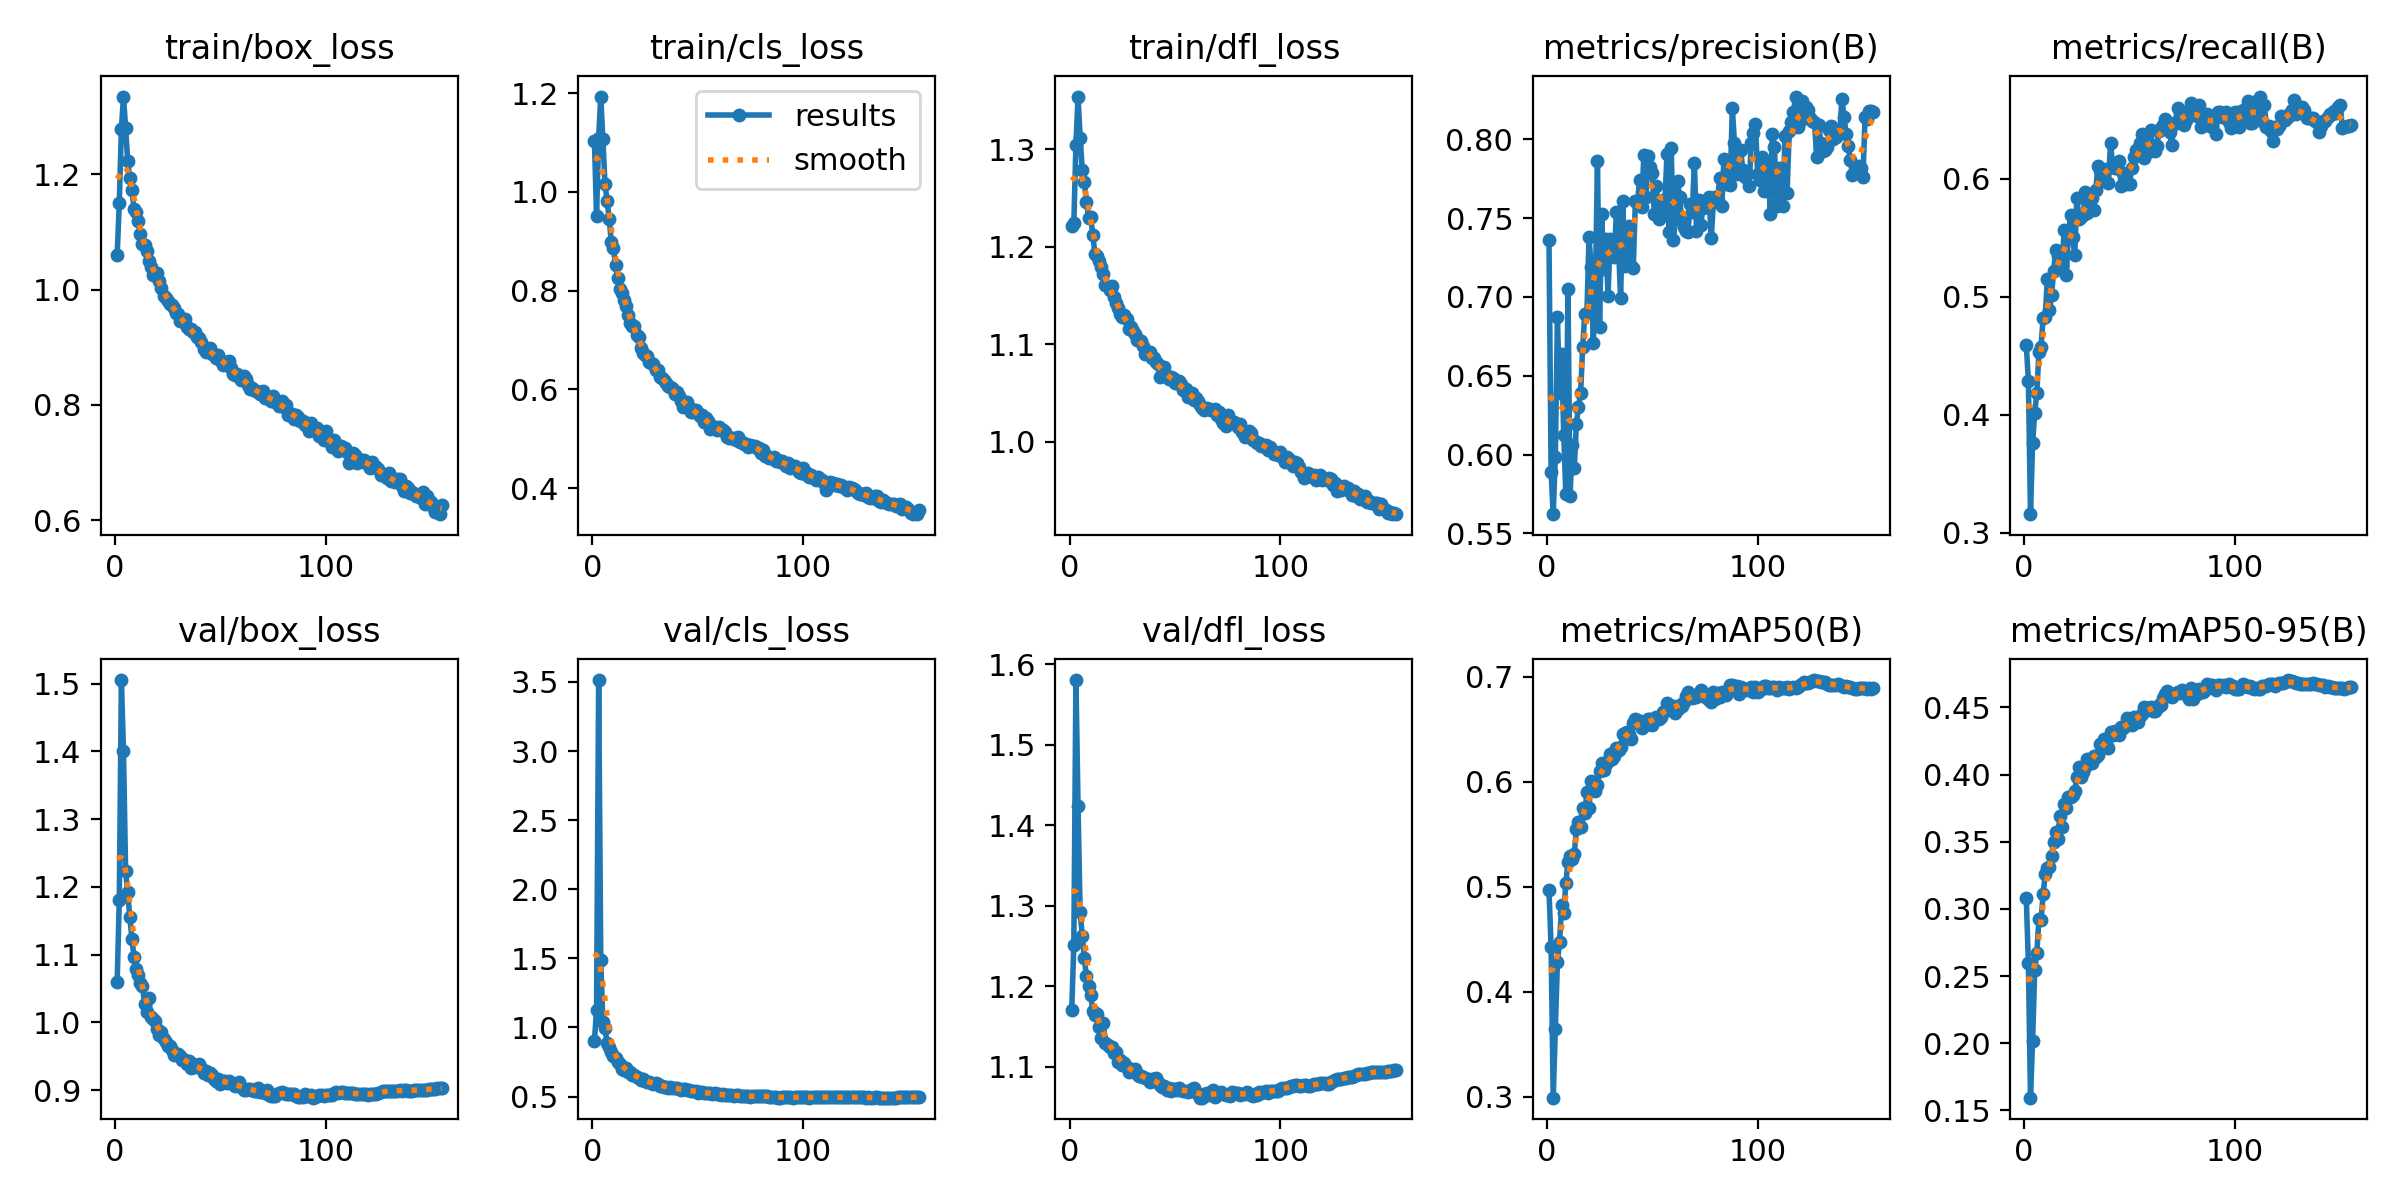

The data file committed next to this chart (first rows):
epoch, time, train/box_loss, train/cls_loss, train/dfl_loss, metrics/precision(B), metrics/recall(B), metrics/mAP50(B), metrics/mAP50-95(B), val/box_loss, val/cls_loss, val/dfl_loss, lr/pg0, lr/pg1, lr/pg2, lr/pg3, lr/pg4, lr/pg5, lr/pg6, lr/pg7
1, 875.1, 1.06, 1.103, 1.221, 0.7358, 0.4595, 0.4968, 0.3085, 1.06, 0.9045, 1.17, 0.009951, 0.003317, 0.009951, 0.003317, 0.009951, 0.003317, 0.009951, 0.003317
2, 1637, 1.149, 0.9515, 1.224, 0.5889, 0.4288, 0.4428, 0.2596, 1.18, 1.127, 1.251, 0.01985, 0.006617, 0.01985, 0.006617, 0.01985, 0.006617, 0.01985, 0.006617
3, 2406, 1.278, 1.109, 1.304, 0.5622, 0.3157, 0.2992, 0.1595, 1.505, 3.514, 1.58, 0.02965, 0.009885, 0.02965, 0.009885, 0.02965, 0.009885, 0.02965, 0.009885
4, 3169, 1.335, 1.193, 1.354, 0.5983, 0.376, 0.365, 0.2016, 1.4, 1.488, 1.423, 0.02955, 0.009851, 0.02955, 0.009851, 0.02955, 0.009851, 0.02955, 0.009851
5, 3940, 1.281, 1.107, 1.312, 0.6871, 0.4017, 0.4286, 0.2542, 1.223, 1.041, 1.292, 0.02941, 0.009802, 0.02941, 0.009802, 0.02941, 0.009802, 0.02941, 0.009802
6, 4700, 1.222, 1.016, 1.279, 0.6393, 0.4183, 0.4472, 0.2671, 1.192, 0.9977, 1.262, 0.02926, 0.009753, 0.02926, 0.009753, 0.02926, 0.009753, 0.02926, 0.009753
7, 5446, 1.193, 0.9822, 1.266, 0.6637, 0.4528, 0.4829, 0.2923, 1.155, 0.8845, 1.235, 0.02911, 0.009703, 0.02911, 0.009703, 0.02911, 0.009703, 0.02911, 0.009703
8, 6228, 1.172, 0.9459, 1.246, 0.6125, 0.4572, 0.4751, 0.2915, 1.124, 0.8576, 1.212, 0.02896, 0.009654, 0.02896, 0.009654, 0.02896, 0.009654, 0.02896, 0.009654
9, 6995, 1.14, 0.8981, 1.23, 0.5748, 0.4823, 0.5038, 0.3108, 1.096, 0.8245, 1.2, 0.02881, 0.009604, 0.02881, 0.009604, 0.02881, 0.009604, 0.02881, 0.009604
10, 7763, 1.134, 0.887, 1.23, 0.7053, 0.4825, 0.5239, 0.3264, 1.079, 0.791, 1.189, 0.02866, 0.009555, 0.02866, 0.009555, 0.02866, 0.009555, 0.02866, 0.009555
11, 8518, 1.119, 0.8523, 1.212, 0.5735, 0.5153, 0.5294, 0.3303, 1.07, 0.7818, 1.17, 0.02851, 0.009505, 0.02851, 0.009505, 0.02851, 0.009505, 0.02851, 0.009505
12, 9274, 1.097, 0.8252, 1.193, 0.606, 0.4884, 0.5268, 0.3316, 1.058, 0.7482, 1.164, 0.02837, 0.009456, 0.02837, 0.009456, 0.02837, 0.009456, 0.02837, 0.009456
13, 10040, 1.079, 0.8039, 1.191, 0.5917, 0.5012, 0.5311, 0.3394, 1.053, 0.7383, 1.165, 0.02822, 0.009406, 0.02822, 0.009406, 0.02822, 0.009406, 0.02822, 0.009406
14, 10806, 1.077, 0.7961, 1.185, 0.6193, 0.5222, 0.5553, 0.3501, 1.027, 0.6992, 1.15, 0.02807, 0.009357, 0.02807, 0.009357, 0.02807, 0.009357, 0.02807, 0.009357
15, 11564, 1.067, 0.7802, 1.179, 0.6305, 0.5398, 0.5617, 0.3574, 1.016, 0.6898, 1.136, 0.02792, 0.009307, 0.02792, 0.009307, 0.02792, 0.009307, 0.02792, 0.009307
16, 12330, 1.049, 0.7692, 1.172, 0.639, 0.5343, 0.5573, 0.3519, 1.037, 0.7096, 1.155, 0.02777, 0.009258, 0.02777, 0.009258, 0.02777, 0.009258, 0.02777, 0.009258
17, 13085, 1.039, 0.7506, 1.161, 0.6682, 0.5351, 0.5753, 0.3692, 1.007, 0.6779, 1.13, 0.02762, 0.009208, 0.02762, 0.009208, 0.02762, 0.009208, 0.02762, 0.009208
18, 13862, 1.025, 0.7353, 1.159, 0.6895, 0.5263, 0.5705, 0.3613, 1.005, 0.6747, 1.128, 0.02748, 0.009158, 0.02748, 0.009158, 0.02748, 0.009158, 0.02748, 0.009158
19, 14617, 1.026, 0.7287, 1.156, 0.6899, 0.5563, 0.5903, 0.3784, 1.002, 0.6585, 1.125, 0.02733, 0.009109, 0.02733, 0.009109, 0.02733, 0.009109, 0.02733, 0.009109
20, 15368, 1.028, 0.7284, 1.16, 0.7377, 0.5186, 0.5756, 0.375, 0.9905, 0.6593, 1.124, 0.02718, 0.009059, 0.02718, 0.009059, 0.02718, 0.009059, 0.02718, 0.009059
21, 16135, 1.015, 0.7108, 1.149, 0.7189, 0.5522, 0.6011, 0.3833, 0.9819, 0.6407, 1.117, 0.02703, 0.00901, 0.02703, 0.00901, 0.02703, 0.00901, 0.02703, 0.00901
22, 16921, 1.002, 0.7062, 1.143, 0.6706, 0.5694, 0.5926, 0.3833, 0.9857, 0.6322, 1.119, 0.02688, 0.00896, 0.02688, 0.00896, 0.02688, 0.00896, 0.02688, 0.00896
23, 17697, 0.9889, 0.6841, 1.137, 0.7033, 0.5502, 0.5916, 0.3845, 0.9751, 0.6222, 1.106, 0.02673, 0.008911, 0.02673, 0.008911, 0.02673, 0.008911, 0.02673, 0.008911
24, 18435, 0.9845, 0.6734, 1.131, 0.7864, 0.5357, 0.5971, 0.3881, 0.9711, 0.6259, 1.109, 0.02658, 0.008861, 0.02658, 0.008861, 0.02658, 0.008861, 0.02658, 0.008861
25, 19184, 0.9796, 0.6701, 1.128, 0.6809, 0.5838, 0.6109, 0.3984, 0.9657, 0.6111, 1.102, 0.02644, 0.008812, 0.02644, 0.008812, 0.02644, 0.008812, 0.02644, 0.008812
26, 19943, 0.9756, 0.6668, 1.129, 0.7528, 0.5657, 0.618, 0.4054, 0.9643, 0.603, 1.105, 0.02629, 0.008762, 0.02629, 0.008762, 0.02629, 0.008762, 0.02629, 0.008762
27, 20718, 0.9727, 0.655, 1.126, 0.7174, 0.5679, 0.6114, 0.3985, 0.9592, 0.6087, 1.1, 0.02614, 0.008713, 0.02614, 0.008713, 0.02614, 0.008713, 0.02614, 0.008713
28, 21488, 0.9675, 0.6526, 1.116, 0.7365, 0.5694, 0.6172, 0.4018, 0.9513, 0.5989, 1.094, 0.02599, 0.008663, 0.02599, 0.008663, 0.02599, 0.008663, 0.02599, 0.008663
29, 22246, 0.9601, 0.6512, 1.117, 0.7006, 0.589, 0.6201, 0.4057, 0.9534, 0.5938, 1.098, 0.02584, 0.008614, 0.02584, 0.008614, 0.02584, 0.008614, 0.02584, 0.008614
30, 23021, 0.9571, 0.64, 1.114, 0.737, 0.571, 0.6265, 0.4114, 0.9533, 0.5969, 1.095, 0.02569, 0.008564, 0.02569, 0.008564, 0.02569, 0.008564, 0.02569, 0.008564
31, 23780, 0.9459, 0.6384, 1.11, 0.7352, 0.5798, 0.6218, 0.4085, 0.9508, 0.5893, 1.097, 0.02555, 0.008515, 0.02555, 0.008515, 0.02555, 0.008515, 0.02555, 0.008515
32, 24531, 0.9466, 0.6254, 1.104, 0.725, 0.5833, 0.6251, 0.4086, 0.9447, 0.5788, 1.091, 0.0254, 0.008466, 0.0254, 0.008466, 0.0254, 0.008466, 0.0254, 0.008466
33, 25316, 0.9482, 0.6235, 1.104, 0.7541, 0.5737, 0.6321, 0.4138, 0.9449, 0.58, 1.089, 0.02525, 0.008416, 0.02525, 0.008416, 0.02525, 0.008416, 0.02525, 0.008416
34, 26112, 0.9353, 0.6185, 1.104, 0.731, 0.5908, 0.6308, 0.413, 0.939, 0.5699, 1.088, 0.0251, 0.008367, 0.0251, 0.008367, 0.0251, 0.008367, 0.0251, 0.008367
35, 26894, 0.9314, 0.6135, 1.098, 0.6992, 0.6109, 0.633, 0.4147, 0.9421, 0.5722, 1.087, 0.02495, 0.008317, 0.02495, 0.008317, 0.02495, 0.008317, 0.02495, 0.008317
36, 27687, 0.9308, 0.6061, 1.09, 0.7609, 0.6073, 0.6461, 0.4224, 0.9323, 0.5625, 1.086, 0.0248, 0.008268, 0.0248, 0.008268, 0.0248, 0.008268, 0.0248, 0.008268
37, 28476, 0.926, 0.6041, 1.091, 0.7194, 0.6056, 0.6462, 0.4217, 0.9384, 0.5687, 1.085, 0.02465, 0.008218, 0.02465, 0.008218, 0.02465, 0.008218, 0.02465, 0.008218
38, 29262, 0.9271, 0.6022, 1.092, 0.7421, 0.598, 0.6475, 0.4267, 0.9346, 0.5624, 1.081, 0.02451, 0.008169, 0.02451, 0.008169, 0.02451, 0.008169, 0.02451, 0.008169
39, 30060, 0.9183, 0.5905, 1.086, 0.745, 0.6085, 0.6456, 0.4243, 0.9355, 0.5603, 1.085, 0.02436, 0.008119, 0.02436, 0.008119, 0.02436, 0.008119, 0.02436, 0.008119
40, 30870, 0.9154, 0.5941, 1.086, 0.7198, 0.596, 0.6408, 0.4195, 0.9385, 0.5593, 1.085, 0.02421, 0.00807, 0.02421, 0.00807, 0.02421, 0.00807, 0.02421, 0.00807
41, 31659, 0.9093, 0.5864, 1.082, 0.7184, 0.6307, 0.6564, 0.432, 0.9331, 0.5549, 1.086, 0.02406, 0.00802, 0.02406, 0.00802, 0.02406, 0.00802, 0.02406, 0.00802
42, 32446, 0.8975, 0.5776, 1.08, 0.7611, 0.6098, 0.6602, 0.4292, 0.9249, 0.5506, 1.081, 0.02391, 0.007971, 0.02391, 0.007971, 0.02391, 0.007971, 0.02391, 0.007971
43, 33240, 0.8911, 0.5652, 1.066, 0.7597, 0.6088, 0.6588, 0.4327, 0.9274, 0.553, 1.077, 0.02376, 0.007921, 0.02376, 0.007921, 0.02376, 0.007921, 0.02376, 0.007921
44, 34038, 0.8937, 0.5749, 1.07, 0.7744, 0.6087, 0.6584, 0.4322, 0.9224, 0.5529, 1.075, 0.02361, 0.007872, 0.02361, 0.007872, 0.02361, 0.007872, 0.02361, 0.007872
45, 34829, 0.8984, 0.5747, 1.077, 0.7572, 0.6151, 0.6509, 0.4298, 0.9246, 0.5446, 1.076, 0.02347, 0.007822, 0.02347, 0.007822, 0.02347, 0.007822, 0.02347, 0.007822
46, 35593, 0.8881, 0.5635, 1.068, 0.7901, 0.594, 0.6545, 0.4353, 0.9219, 0.5465, 1.072, 0.02332, 0.007772, 0.02332, 0.007772, 0.02332, 0.007772, 0.02332, 0.007772
47, 36373, 0.8879, 0.5544, 1.064, 0.7632, 0.6046, 0.6538, 0.4348, 0.9166, 0.5394, 1.073, 0.02317, 0.007723, 0.02317, 0.007723, 0.02317, 0.007723, 0.02317, 0.007723
48, 37149, 0.8815, 0.5544, 1.067, 0.7896, 0.6017, 0.6597, 0.4365, 0.9134, 0.5372, 1.07, 0.02302, 0.007673, 0.02302, 0.007673, 0.02302, 0.007673, 0.02302, 0.007673
49, 37952, 0.8861, 0.558, 1.066, 0.7821, 0.5952, 0.66, 0.4421, 0.9165, 0.5374, 1.072, 0.02287, 0.007624, 0.02287, 0.007624, 0.02287, 0.007624, 0.02287, 0.007624
50, 38760, 0.8781, 0.5521, 1.06, 0.7787, 0.5953, 0.6545, 0.4374, 0.909, 0.529, 1.073, 0.02272, 0.007574, 0.02272, 0.007574, 0.02272, 0.007574, 0.02272, 0.007574
51, 39541, 0.8699, 0.546, 1.06, 0.7523, 0.6089, 0.6587, 0.4369, 0.9131, 0.5352, 1.071, 0.02258, 0.007525, 0.02258, 0.007525, 0.02258, 0.007525, 0.02258, 0.007525
52, 40323, 0.8743, 0.5485, 1.062, 0.7702, 0.6182, 0.6623, 0.4426, 0.9131, 0.5347, 1.073, 0.02243, 0.007476, 0.02243, 0.007476, 0.02243, 0.007476, 0.02243, 0.007476
53, 41117, 0.8693, 0.535, 1.06, 0.7497, 0.6245, 0.6596, 0.4398, 0.9108, 0.528, 1.071, 0.02228, 0.007426, 0.02228, 0.007426, 0.02228, 0.007426, 0.02228, 0.007426
54, 41919, 0.8755, 0.5413, 1.053, 0.7528, 0.6222, 0.6622, 0.4391, 0.9128, 0.5283, 1.07, 0.02213, 0.007377, 0.02213, 0.007377, 0.02213, 0.007377, 0.02213, 0.007377
55, 42701, 0.864, 0.537, 1.055, 0.7612, 0.63, 0.6665, 0.4439, 0.9099, 0.5247, 1.07, 0.02198, 0.007327, 0.02198, 0.007327, 0.02198, 0.007327, 0.02198, 0.007327
56, 904.9, 0.8532, 0.5202, 1.046, 0.7598, 0.6381, 0.668, 0.4449, 0.9087, 0.5236, 1.069, 0.02183, 0.007278, 0.02183, 0.007278, 0.02183, 0.007278, 0.02183, 0.007278
57, 1699, 0.851, 0.5253, 1.047, 0.7908, 0.6172, 0.675, 0.4506, 0.9063, 0.5191, 1.07, 0.02168, 0.007228, 0.02168, 0.007228, 0.02168, 0.007228, 0.02168, 0.007228
58, 2492, 0.8529, 0.5248, 1.05, 0.7411, 0.6297, 0.6714, 0.4484, 0.9092, 0.5232, 1.073, 0.02154, 0.007178, 0.02154, 0.007178, 0.02154, 0.007178, 0.02154, 0.007178
59, 3274, 0.8475, 0.5169, 1.043, 0.7946, 0.6226, 0.6725, 0.4495, 0.9112, 0.5185, 1.073, 0.02139, 0.007129, 0.02139, 0.007129, 0.02139, 0.007129, 0.02139, 0.007129
60, 4062, 0.8435, 0.5244, 1.045, 0.7359, 0.6412, 0.6719, 0.4504, 0.9044, 0.516, 1.068, 0.02124, 0.007079, 0.02124, 0.007079, 0.02124, 0.007079, 0.02124, 0.007079
... 95 more rows
